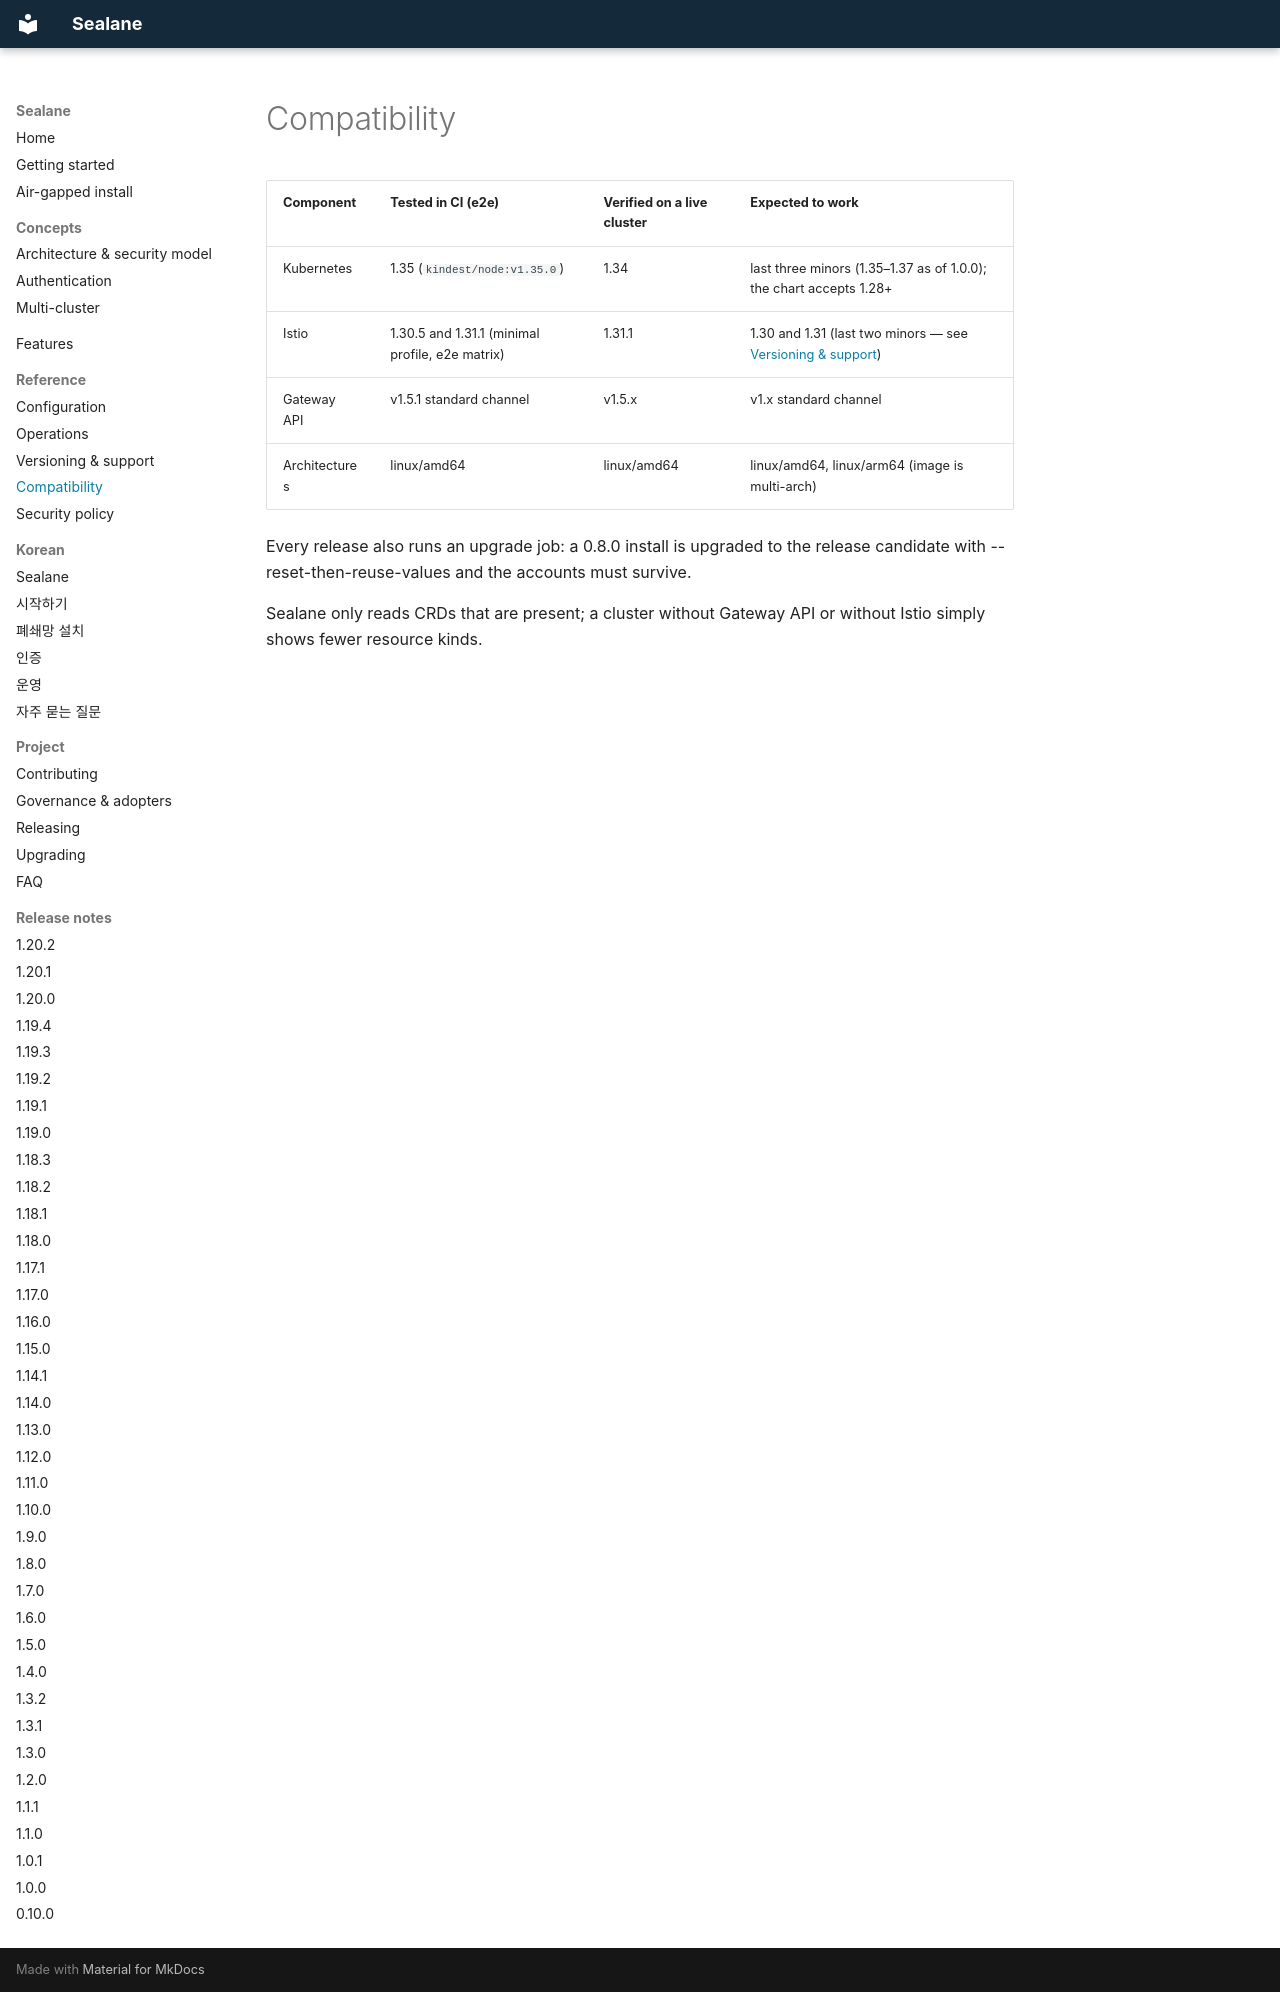

repository: wonjune95/sealane · page: compatibility/index.html · generator: mkdocs

# Compatibility

| Component | Tested in CI (e2e) | Verified on a live cluster | Expected to work |
|---|---|---|---|
| Kubernetes | 1.35 (`kindest/node:v1.35.0`) | 1.34 | last three minors (1.35–1.37 as of 1.0.0); the chart accepts 1.28+ |
| Istio | 1.30.5 and 1.31.1 (minimal profile, e2e matrix) | 1.31.1 | 1.30 and 1.31 (last two minors — see [Versioning & support](versioning.md)) |
| Gateway API | v1.5.1 standard channel | v1.5.x | v1.x standard channel |
| Architectures | linux/amd64 | linux/amd64 | linux/amd64, linux/arm64 (image is multi-arch) |

Every release also runs an upgrade job: a 0.8.0 install is upgraded to the release candidate with --reset-then-reuse-values and the accounts must survive.

Sealane only reads CRDs that are present; a cluster without Gateway API or without Istio simply shows fewer resource kinds.
